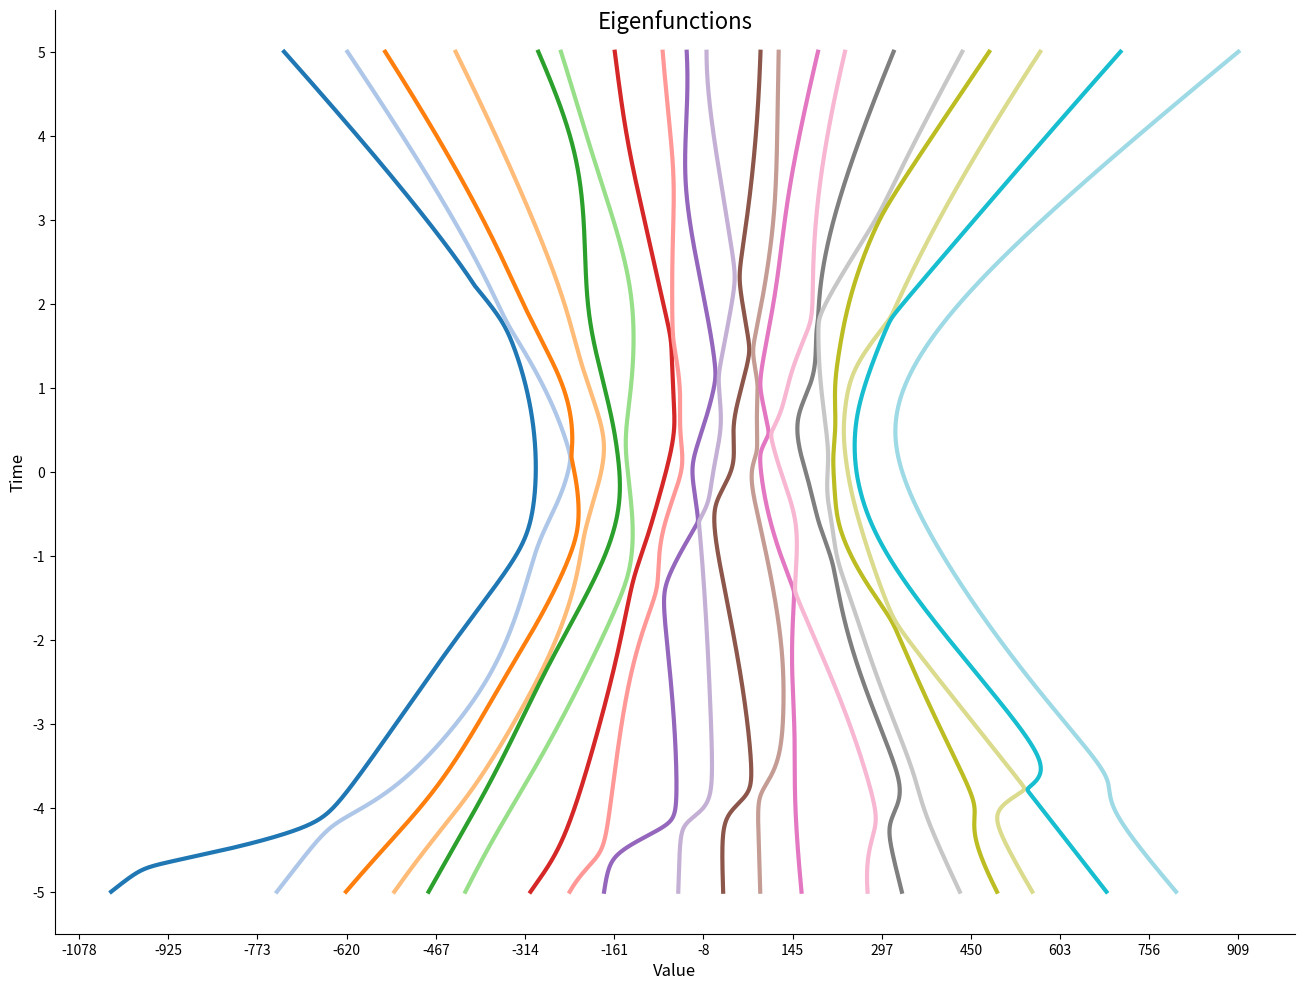

Here is the Python script that generated this plot: (Note: this script raises an exception after producing the figure.)

import numpy as np
import matplotlib.pyplot as plt
import os

DATA_PATH = os.getcwd() + '/data/'

# RGB colors from Tableau
TABLEAU20 = [( 31,119,180), (174,199,232), (255,127, 14), (255,187,120),
             ( 44,160, 44), (152,223,138), (214, 39, 40), (255,152,150),
             (148,103,189), (197,176,213), (140, 86, 75), (196,156,148),
             (227,119,194), (247,182,210), (127,127,127), (199,199,199),
             (188,189, 34), (219,219,141), (23, 190,207), (158,218,229)]

# RGB scaled to [0,1] for matplotlib
TABLEAU20 = [(r/255, g/255, b/255) for x in TABLEAU20 for r,g,b in (x,)]

def get_symmetric_matrix(size=5, scale=100):
    """Return random symmetric matrix of real values between -scale, scale."""
    # matrix with random values between (-scale, scale)
    result = scale/2 * np.random.rand(size, size)

    # symmetrize
    d = result.diagonal()
    result += result.T
    np.fill_diagonal(result, d)

    return result

def get_matrices(deg=5, size=22, scale=100):
    result = np.zeros((deg, size, size))
    for i in range(deg):
        result[i] = get_symmetric_matrix(size, scale)
    return result

def get_times(deg=5, start=-5, end=5, steps=1001):
    result = np.zeros((deg, steps))
    result[0,:] = 1
    result[1] = np.linspace(start, end, steps)
    for i in range(2, deg):
        result[i] = result[0] ** i
    return result

def get_eigenfunction_values(matrices, times):
    """Return matrix of eigenvalues of matrix polynomial function for t in T."""
    #result[i,j] = ith eigenvalue of A0 + A1*t + A2*t**2 +... at time t = T[j].
    result = np.zeros((matrices[0].shape[0], times.shape[1]))

    for i in range(times.shape[1]):
        F = sum(A * t for A,t in zip(matrices, times[:,i]))
        result[:,i] = np.linalg.eigh(F)[0]

    return result

def plot_values(values, T):
    """Return plot of T vs values."""
    plt.figure(figsize=(16,12))
    plt.title('Eigenfunctions', y=.97, fontsize=16)
    plt.xticks(np.linspace(np.min(values[:-1]), np.max(values[:-1]), 15), fontsize=10)
    plt.yticks(np.linspace(T[0], T[-1], 11), fontsize=10)

    ax = plt.subplot(111)
    ax.spines['top'].set_visible(False)
    ax.spines['right'].set_visible(False)
    ax.get_xaxis().tick_bottom()
    ax.get_yaxis().tick_left()
    ax.set_xlabel('Value', fontsize=12)
    ax.set_ylabel('Time', fontsize=12)

    # plot all but smallest and largest eigenfunctions
    for i in range(1,values.shape[0]-1):
        plt.plot(values[i], T, color=TABLEAU20[i-1], lw=3)

def get_plots(num=10):
    for i in range(num):
        matrices = get_matrices()
        times = get_times()
        values = get_eigenfunction_values(matrices, times)
        plot_values(values, times[1])
        np.save(DATA_PATH + 'matrices%d.npy' %i, matrices)
        np.save(DATA_PATH + 'times%d.npy' %i, times)
        np.save(DATA_PATH + 'values%d.npy' %i, values)
        plt.savefig(DATA_PATH + 'plot%d.png' %i, bbox_inches='tight')
        plt.close()

if __name__ == '__main__':
    get_plots()
